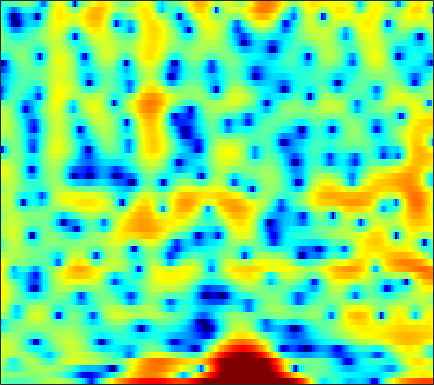

The data file committed next to this chart (first rows):
-0.9961, -1.2796, -1.6119, -1.8591, -1.9994, -2.1314, -2.2155, -2.2609, -2.2837, -2.2292, -2.1109, -2.0174, -1.8427, -1.5267, -1.2162, -0.78449, -0.36026, -0.03253, 0.39838, 0.77936, 1.1488, 1.3842, 1.6307, 1.8148
1.024, 0.8494, 0.6399, 0.4567, 0.3361, 0.2027, 0.1072, 0.06248, 0.03068, 0.02834, 0.05579, 0.09489, 0.163, 0.2445, 0.3049, 0.3856, 0.4572, 0.5015, 0.5363, 0.5311, 0.4854, 0.4207, 0.2824, 0.07104
0.3561, -0.2882, -1.215, -2.152, -2.785, -3.378, -3.537, -3.352, -2.801, -2.074, -1.317, -0.7811, -0.1585, 0.3553, 0.6647, 0.9825, 1.21, 1.332, 1.427, 1.454, 1.438, 1.404, 1.326, 1.214
2.408, 1.532, 0.06493, -1.744, -3.201, -4.746, -4.965, -4.158, -2.574, -1.067, 0.1389, 0.8086, 1.428, 1.756, 1.817, 1.67, 1.277, 0.8179, -0.006176, -1.044, -2.166, -2.901, -3.42, -3.129
3.167, 3.008, 2.725, 2.396, 2.149, 1.848, 1.589, 1.424, 1.235, 1.057, 0.8537, 0.6631, 0.354, -0.03692, -0.4025, -0.9934, -1.716, -2.369, -3.408, -4.642, -6.029, -7.028, -7.773, -7.249
3.184, 3.173, 3.064, 2.857, 2.646, 2.289, 1.838, 1.436, 0.8115, 0.07832, -0.774, -1.488, -2.511, -3.568, -4.331, -5.169, -5.647, -5.722, -5.497, -4.998, -4.358, -3.833, -3.091, -2.308
2.957, 2.955, 2.882, 2.719, 2.534, 2.189, 1.716, 1.27, 0.5213, -0.4373, -1.664, -2.812, -4.748, -7.387, -10.13, -15.66, -20.63, -15.6, -10.32, -7.048, -4.758, -3.428, -1.999, -0.8471
0.4543, 0.5265, 0.6369, 0.7294, 0.7679, 0.7579, 0.6581, 0.5216, 0.2389, -0.1557, -0.6541, -1.091, -1.724, -2.352, -2.765, -3.152, -3.259, -3.135, -2.722, -2.127, -1.457, -0.9478, -0.3062, 0.2763
-4.793, -4.03, -3.002, -2.109, -1.56, -0.979, -0.5477, -0.3047, -0.07122, 0.08664, 0.1882, 0.2305, 0.2596, 0.2768, 0.2846, 0.2996, 0.3378, 0.3744, 0.4346, 0.5041, 0.5679, 0.6098, 0.6514, 0.6836
-7.799, -5.75, -3.917, -2.777, -2.215, -1.698, -1.324, -1.064, -0.6757, -0.2142, 0.3012, 0.701, 1.199, 1.63, 1.891, 2.14, 2.275, 2.293, 2.197, 1.97, 1.6, 1.233, 0.6321, -0.05483
1.26, 0.8555, 0.2023, -0.7168, -1.669, -3.317, -5.239, -6.33, -6.044, -4.069, -1.882, -0.4646, 1.057, 2.183, 2.809, 3.386, 3.693, 3.757, 3.614, 3.196, 2.472, 1.692, 0.2491, -1.811
4.237, 3.445, 2.199, 0.667, -0.7302, -2.973, -5.504, -7.029, -7.071, -5.123, -2.977, -1.637, -0.2287, 0.8078, 1.389, 1.948, 2.268, 2.377, 2.343, 2.096, 1.621, 1.107, 0.2025, -0.9578
4.687, 4.088, 3.2, 2.235, 1.485, 0.5071, -0.3709, -0.9147, -1.415, -1.679, -1.76, -1.734, -1.653, -1.536, -1.441, -1.288, -1.113, -0.9734, -0.7835, -0.6249, -0.5235, -0.5014, -0.5427, -0.6694
5.22, 4.761, 4.062, 3.276, 2.647, 1.766, 0.8644, 0.1777, -0.7333, -1.677, -2.645, -3.379, -4.375, -5.297, -5.857, -6.279, -6.134, -5.692, -4.812, -3.796, -2.81, -2.146, -1.385, -0.7733
5.457, 4.976, 4.218, 3.34, 2.62, 1.591, 0.4966, -0.379, -1.641, -3.037, -4.649, -6.077, -8.399, -11.54, -14.89, -22.14, -20.64, -15.14, -10.53, -7.407, -5.084, -3.672, -2.129, -0.8728
5.209, 4.479, 3.342, 2.075, 1.089, -0.2222, -1.466, -2.345, -3.484, -4.636, -5.964, -7.093, -8.801, -10.63, -11.89, -13.03, -12.81, -11.81, -9.799, -7.548, -5.387, -3.916, -2.165, -0.6848
5.329, 4.114, 2.101, -0.3853, -2.542, -5.387, -7.098, -7.112, -6.474, -6.107, -6.293, -6.822, -8.083, -9.971, -11.74, -14.37, -15.34, -13.79, -10.45, -7.371, -4.83, -3.247, -1.466, 0.000406
6.209, 4.982, 2.878, 0.09444, -2.572, -6.711, -8.764, -7.409, -5.104, -3.849, -3.388, -3.558, -4.313, -5.753, -7.139, -9.175, -9.93, -8.943, -6.615, -4.376, -2.649, -1.651, -0.7239, -0.0903
5.176, 4.64, 3.776, 2.827, 2.102, 1.263, 0.664, 0.4021, 0.2074, 0.1361, 0.008355, -0.167, -0.5177, -0.9542, -1.295, -1.633, -1.767, -1.758, -1.621, -1.47, -1.433, -1.59, -2.162, -3.377
2.15, 2.247, 2.308, 2.286, 2.216, 2.078, 1.89, 1.743, 1.496, 1.265, 0.984, 0.772, 0.4692, 0.1979, -0.01635, -0.248, -0.4635, -0.591, -0.7515, -0.9815, -1.315, -1.691, -2.384, -3.408
-1.301, -0.3965, 0.579, 1.262, 1.616, 1.881, 1.944, 1.882, 1.681, 1.322, 0.8844, 0.5297, 0.06317, -0.3351, -0.5648, -0.7674, -0.8532, -0.8486, -0.803, -0.7563, -0.7748, -0.8424, -0.9955, -1.198
-2.814, -1.113, 0.5071, 1.568, 2.092, 2.461, 2.534, 2.381, 1.958, 1.23, 0.2686, -0.6158, -1.9, -3.123, -3.704, -3.842, -3.256, -2.594, -1.709, -0.9364, -0.3699, -0.07229, 0.1413, 0.2312
0.3178, 1.203, 2.179, 2.912, 3.265, 3.484, 3.387, 3.097, 2.39, 1.313, -0.2953, -1.975, -5.164, -10.62, -19.64, -16.58, -8.447, -5.43, -2.937, -1.37, -0.3798, 0.08384, 0.3816, 0.3919
1.714, 2.165, 2.71, 3.131, 3.334, 3.436, 3.295, 3.046, 2.469, 1.628, 0.5232, -0.4367, -1.841, -3.224, -3.911, -4.039, -3.335, -2.647, -1.722, -1.019, -0.6165, -0.541, -0.6824, -1.173
0.8041, 1.417, 2.085, 2.554, 2.773, 2.877, 2.811, 2.656, 2.312, 1.836, 1.315, 0.906, 0.3956, -0.05728, -0.2967, -0.4917, -0.5022, -0.473, -0.3843, -0.3677, -0.5125, -0.7843, -1.379, -2.343
-0.445, 0.6079, 1.59, 2.179, 2.409, 2.454, 2.266, 2.011, 1.611, 1.176, 0.7699, 0.4995, 0.2315, 0.142, 0.08405, 0.05338, 0.02025, 0.03373, 0.01435, -0.04132, -0.1614, -0.2949, -0.6923, -1.278
0.6295, 1.426, 2.12, 2.382, 2.317, 1.92, 1.13, 0.3073, -0.9447, -2.135, -2.923, -3.032, -2.736, -2.259, -1.928, -1.613, -1.497, -1.47, -1.458, -1.329, -1.028, -0.7151, -0.2559, 0.1195
2.34, 2.664, 2.853, 2.708, 2.313, 1.347, -0.2234, -1.939, -5.475, -11.66, -23.91, -14.42, -8.426, -5.876, -4.942, -4.634, -5.086, -5.965, -7.318, -7.814, -6.306, -4.545, -2.204, -0.3398
1.669, 2.139, 2.501, 2.521, 2.274, 1.559, 0.417, -0.6503, -2.431, -4.166, -5.338, -5.457, -5.147, -4.731, -4.657, -5.153, -6.333, -7.848, -10.97, -13.53, -10.1, -6.682, -3.345, -0.9457
-0.02865, 0.9834, 1.817, 2.168, 2.2, 1.946, 1.4, 0.8706, 0.08205, -0.7489, -1.471, -1.948, -2.474, -2.905, -3.173, -3.505, -3.877, -4.078, -4.209, -3.893, -3.146, -2.413, -1.234, -0.1386
1.369, 1.96, 2.458, 2.644, 2.603, 2.352, 1.892, 1.399, 0.643, -0.2393, -1.177, -1.895, -2.722, -3.408, -3.746, -3.853, -3.668, -3.382, -2.789, -2.105, -1.365, -0.8152, -0.1713, 0.3716
3.74, 3.733, 3.658, 3.477, 3.227, 2.741, 2.075, 1.435, 0.3717, -0.9291, -2.568, -3.957, -6.082, -8.202, -9.18, -8.894, -7.128, -5.654, -3.839, -2.375, -1.204, -0.4705, 0.241, 0.6817
4.325, 4.076, 3.75, 3.386, 3.058, 2.5, 1.779, 1.094, -0.07527, -1.55, -3.435, -5.26, -8.517, -13.14, -17.34, -14.77, -9.778, -7.115, -4.475, -2.539, -1.098, -0.2692, 0.5626, 1.054
2.581, 2.297, 2.029, 1.835, 1.711, 1.438, 0.9818, 0.5411, -0.2746, -1.334, -2.542, -3.554, -4.856, -5.841, -6.242, -6.134, -5.279, -4.347, -3.01, -1.671, -0.4381, 0.3093, 1.118, 1.671
-2.669, -2.843, -2.142, -1.114, -0.4873, 0.05628, 0.2001, 0.05659, -0.3996, -1.16, -2.195, -3.002, -4.163, -5.125, -5.5, -5.518, -4.855, -4, -2.646, -1.218, 0.09051, 0.9832, 1.935, 2.644
-17.17, -14.14, -6.847, -3.283, -1.762, -0.6045, -0.1259, -0.1799, -0.653, -1.564, -2.931, -4.326, -6.694, -9.924, -12.88, -14.27, -10.68, -7.722, -4.561, -2.086, -0.1515, 1.022, 2.303, 3.243
-1.677, -1.765, -1.37, -0.7588, -0.345, -0.04898, -0.1091, -0.3691, -1.083, -2.173, -3.639, -5.026, -7.168, -9.839, -11.61, -12.26, -10.22, -8.064, -5.283, -2.953, -0.9714, 0.2751, 1.639, 2.688
1.364, 1.318, 1.285, 1.175, 1.03, 0.7179, 0.1844, -0.3399, -1.266, -2.439, -3.844, -4.962, -6.533, -7.876, -8.604, -8.818, -8.167, -7.188, -5.42, -3.53, -1.749, -0.5134, 0.862, 1.939
2.412, 2.473, 2.382, 2.137, 1.822, 1.245, 0.4839, -0.2556, -1.403, -2.804, -4.438, -5.919, -8.225, -11.01, -13.59, -16.33, -14.26, -11.21, -7.622, -4.739, -2.394, -0.9999, 0.5463, 1.701
2.647, 2.709, 2.55, 2.203, 1.79, 1.045, 0.1315, -0.7307, -2.018, -3.509, -5.152, -6.509, -8.579, -10.93, -12.79, -14.39, -12.77, -10.31, -7.009, -4.306, -2.081, -0.7432, 0.7199, 1.815
2.492, 2.417, 2.176, 1.703, 1.22, 0.3399, -0.8191, -1.857, -3.439, -5.137, -6.843, -7.827, -8.81, -9.018, -8.802, -8.12, -6.907, -5.771, -4.127, -2.401, -0.8523, 0.226, 1.412, 2.324
1.676, 1.552, 1.341, 0.9464, 0.5146, -0.3234, -1.591, -2.835, -5.118, -8.253, -12.64, -16.83, -16.65, -12.45, -10.09, -7.636, -5.753, -4.47, -2.885, -1.349, 0.1031, 1.083, 2.235, 3.124
-1.619, -1.456, -1.168, -0.8886, -0.8719, -1.118, -1.777, -2.576, -4.166, -6.334, -8.961, -10.53, -11.04, -9.703, -8.641, -7.399, -6.389, -5.582, -4.234, -2.547, -0.7108, 0.6185, 2.169, 3.393
-11.65, -9.317, -6.37, -4.273, -3.208, -2.356, -1.998, -2.037, -2.36, -2.979, -3.725, -4.351, -5.046, -5.888, -6.599, -8.233, -10.91, -13.78, -13.6, -8.117, -3.747, -1.309, 1.13, 2.887
-13.69, -11.51, -8.521, -6.202, -4.879, -3.573, -2.734, -2.343, -2.075, -2.063, -2.255, -2.54, -3.083, -3.877, -4.659, -6.022, -7.66, -8.624, -8.257, -5.853, -3.034, -1.204, 0.8381, 2.409
-9.085, -8.498, -7.471, -6.315, -5.465, -4.42, -3.548, -3.008, -2.493, -2.154, -2.006, -1.977, -2.11, -2.317, -2.541, -2.779, -2.9, -2.819, -2.397, -1.627, -0.6181, 0.2174, 1.294, 2.265
-9.321, -8.971, -8.174, -7.159, -6.294, -5.179, -4.128, -3.454, -2.704, -2.154, -1.788, -1.619, -1.497, -1.466, -1.464, -1.454, -1.363, -1.215, -0.8669, -0.3622, 0.2773, 0.8125, 1.544, 2.236
-12.82, -12.95, -11.63, -9.38, -7.719, -5.766, -4.207, -3.272, -2.293, -1.613, -1.183, -1.026, -0.954, -1.056, -1.182, -1.401, -1.552, -1.558, -1.357, -0.8625, -0.1375, 0.4923, 1.371, 2.189
-17.47, -21.9, -15.03, -9.763, -7.201, -4.706, -2.956, -1.976, -1.042, -0.4523, -0.1701, -0.1698, -0.4199, -0.9885, -1.615, -2.732, -4.05, -4.935, -5.359, -4.375, -2.55, -1.105, 0.6149, 2.009
-5.29, -5.448, -5.013, -4.046, -3.186, -2.084, -1.141, -0.5761, -0.03708, 0.263, 0.3004, 0.1655, -0.3382, -1.219, -2.24, -4.233, -7.495, -11.72, -22.85, -11.51, -5.496, -2.74, -0.1617, 1.638
-1.299, -1.455, -1.544, -1.459, -1.321, -1.078, -0.8208, -0.6526, -0.4585, -0.367, -0.4032, -0.5228, -0.8335, -1.337, -1.852, -2.69, -3.583, -4.101, -4.242, -3.492, -2.122, -1.002, 0.4042, 1.551
-0.07917, -0.4417, -0.8704, -1.239, -1.465, -1.689, -1.824, -1.859, -1.84, -1.766, -1.663, -1.622, -1.547, -1.526, -1.52, -1.51, -1.443, -1.308, -0.9711, -0.4641, 0.1852, 0.73, 1.422, 2.014
0.0954, -0.5825, -1.496, -2.425, -3.079, -3.816, -4.313, -4.473, -4.452, -4.152, -3.691, -3.297, -2.802, -2.329, -1.993, -1.546, -1.073, -0.6882, -0.1008, 0.5482, 1.225, 1.729, 2.335, 2.826
-0.5582, -1.653, -3.359, -5.305, -6.856, -8.986, -10.59, -11.04, -10.3, -8.803, -7.25, -6.158, -5.072, -4.209, -3.728, -3.138, -2.517, -1.972, -1.107, -0.07467, 0.9972, 1.761, 2.701, 3.464
-1.835, -3.32, -5.785, -8.886, -11.65, -16.53, -24.48, -33.05, -20.08, -14.16, -10.68, -8.99, -7.488, -6.88, -6.808, -7.16, -7.452, -7.076, -5.513, -3.294, -1.071, 0.4101, 2.062, 3.367
-2.881, -4.295, -6.839, -10.23, -13.74, -19.56, -22.95, -20.55, -15.9, -12.26, -9.644, -8.286, -7.347, -7.516, -8.384, -11.15, -17.84, -26.89, -12.87, -6.937, -3.159, -1.077, 1.158, 2.895
-3.445, -3.917, -5.053, -6.832, -8.57, -10.96, -11.85, -10.87, -8.726, -6.577, -5.008, -4.305, -3.879, -3.999, -4.476, -5.44, -6.421, -6.762, -6.385, -5.222, -3.479, -1.914, 0.2511, 2.206
-4.37, -3.385, -2.61, -2.332, -2.343, -2.28, -2.15, -1.866, -1.309, -0.7264, -0.2684, -0.1043, -0.1209, -0.4601, -0.9557, -1.937, -3.354, -4.814, -7.508, -11.16, -10.95, -7.029, -2.66, 0.4502
